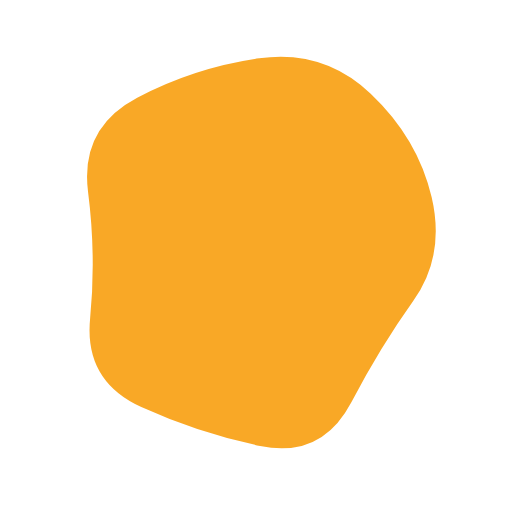
t = 0.00 s
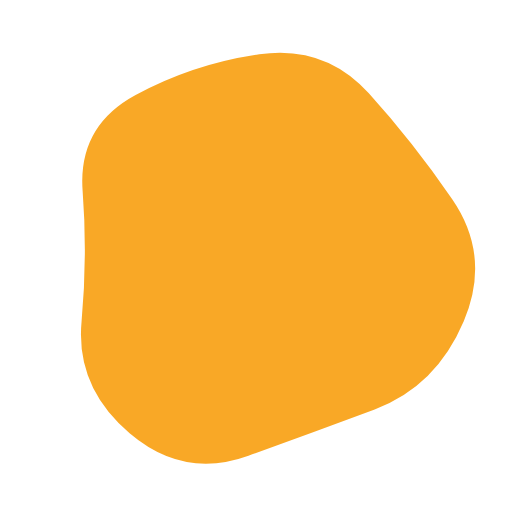
t = 1.50 s
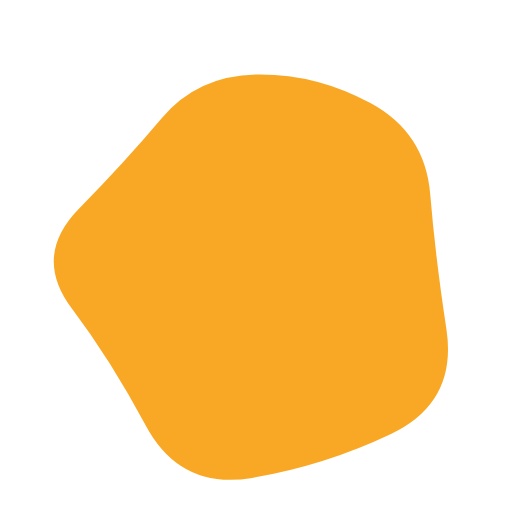
t = 3.50 s
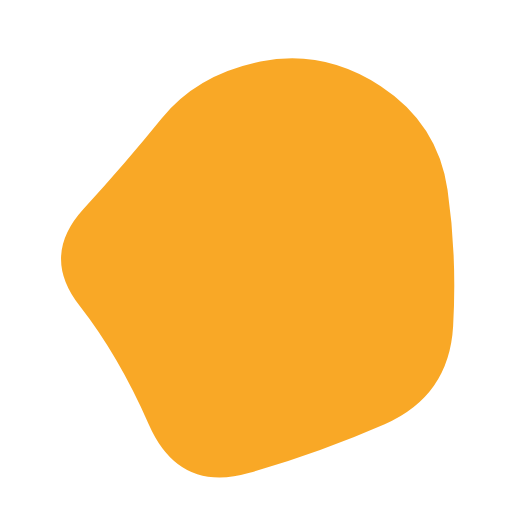
t = 5.00 s
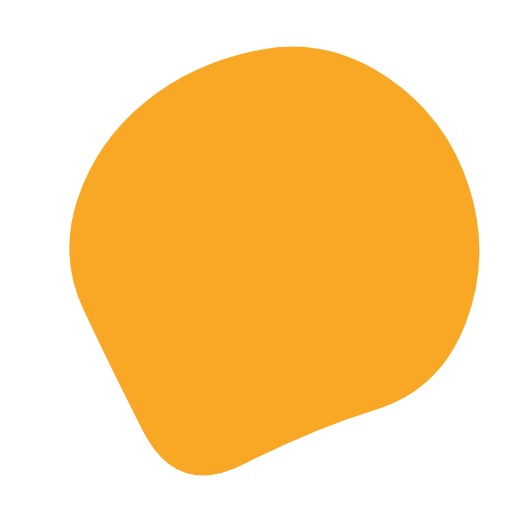
t = 6.50 s
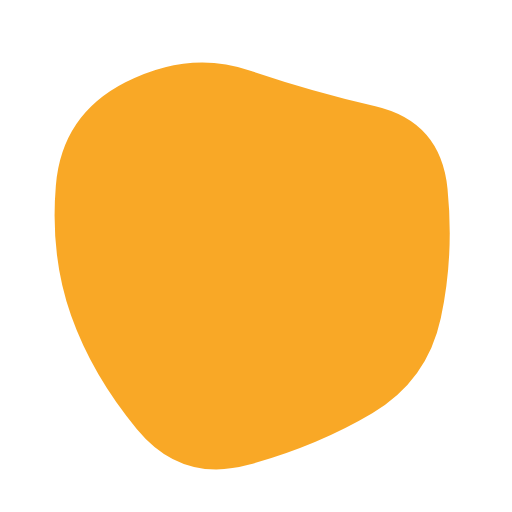
t = 8.50 s

The animated SVG that drew these frames (rendered in a browser with its animation timeline set to each time). Animation: 1 SMIL element (animate=1); one cycle of 10.00 s, repeats indefinitely.

<svg version="1.1" xmlns="http://www.w3.org/2000/svg" viewBox="0 0 500 500" width="100%" id="blobSvg" style="opacity: 1;">
                        <defs>
                        <linearGradient id="gradient" x1="0%" y1="0%" x2="0%" y2="100%">
                            <stop offset="0%" style="stop-color: rgb(249, 168, 38);"></stop>
                            <stop offset="100%" style="stop-color: rgb(249, 168, 38);"></stop>
                        </linearGradient>
                        </defs>
                        
                    <path id="blob" fill="url(#gradient)" style="opacity: 1;"><animate attributeName="d" dur="10s" repeatCount="indefinite" values="M403.5,294Q372,338,343,393Q314,448,254,435.5Q194,423,138,397.5Q82,372,88,311Q94,250,86,187.5Q78,125,134,95.5Q190,66,253,57Q316,48,362,91.5Q408,135,421.5,192.5Q435,250,403.5,294Z;M469.34657,320.38487Q443.8468,390.76973,373.53877,402.1156Q303.23073,413.46147,238.88463,448.30757Q174.53853,483.15367,122.76833,431.6929Q70.99814,380.23213,76.84563,315.11607Q82.69313,250,78.9227,186.3071Q75.15227,122.6142,131.92223,91.73003Q188.6922,60.84587,253.2305,51.539Q317.7688,42.23213,359.5759,90.92433Q401.383,139.61653,448.11467,194.80827Q494.84633,250,469.34657,320.38487Z;M424.84079,321.86371Q447.86386,393.72743,384.56836,431.15935Q321.27286,468.59128,248.86371,472.84107Q176.45457,477.09086,148.84107,410.1135Q121.22757,343.13614,67.95457,296.56807Q14.68157,250,76.45485,209.5685Q138.22813,169.13699,166.2505,123.59142Q194.27286,78.04585,249.70464,79.81828Q305.13643,81.59072,362.47721,103.93179Q419.818,126.27286,410.81786,188.13643Q401.81772,250,424.84079,321.86371Z;M460.19079,314.81752Q429.48296,379.63503,366.74655,397.33779Q304.01014,415.04055,238.62673,450.6401Q173.24331,486.23965,141.80231,418.853Q110.3613,351.46635,87.51337,300.73317Q64.66545,250,86.56406,198.80231Q108.46268,147.60462,149.75669,107.39355Q191.05069,67.18248,258.9189,40.41566Q326.7871,13.64883,381.21107,64.45621Q435.63503,115.26359,463.26683,182.63179Q490.89862,250,460.19079,314.81752Z;M439.43806,316.51312Q432.44085,383.02623,370.39398,407.14258Q308.3471,431.25893,240.13979,459.78516Q171.93248,488.31139,132.30301,426.26451Q92.67355,364.21763,63.21484,307.10882Q33.75613,250,44.06194,178.90151Q54.36774,107.80301,118.67355,75.31613Q182.97935,42.82924,240.60882,72.66602Q298.23828,102.50279,368.10882,107.87054Q437.97935,113.23828,442.20731,181.61914Q446.43527,250,439.43806,316.51312Z;M403.5,294Q372,338,343,393Q314,448,254,435.5Q194,423,138,397.5Q82,372,88,311Q94,250,86,187.5Q78,125,134,95.5Q190,66,253,57Q316,48,362,91.5Q408,135,421.5,192.5Q435,250,403.5,294Z"></animate></path></svg>